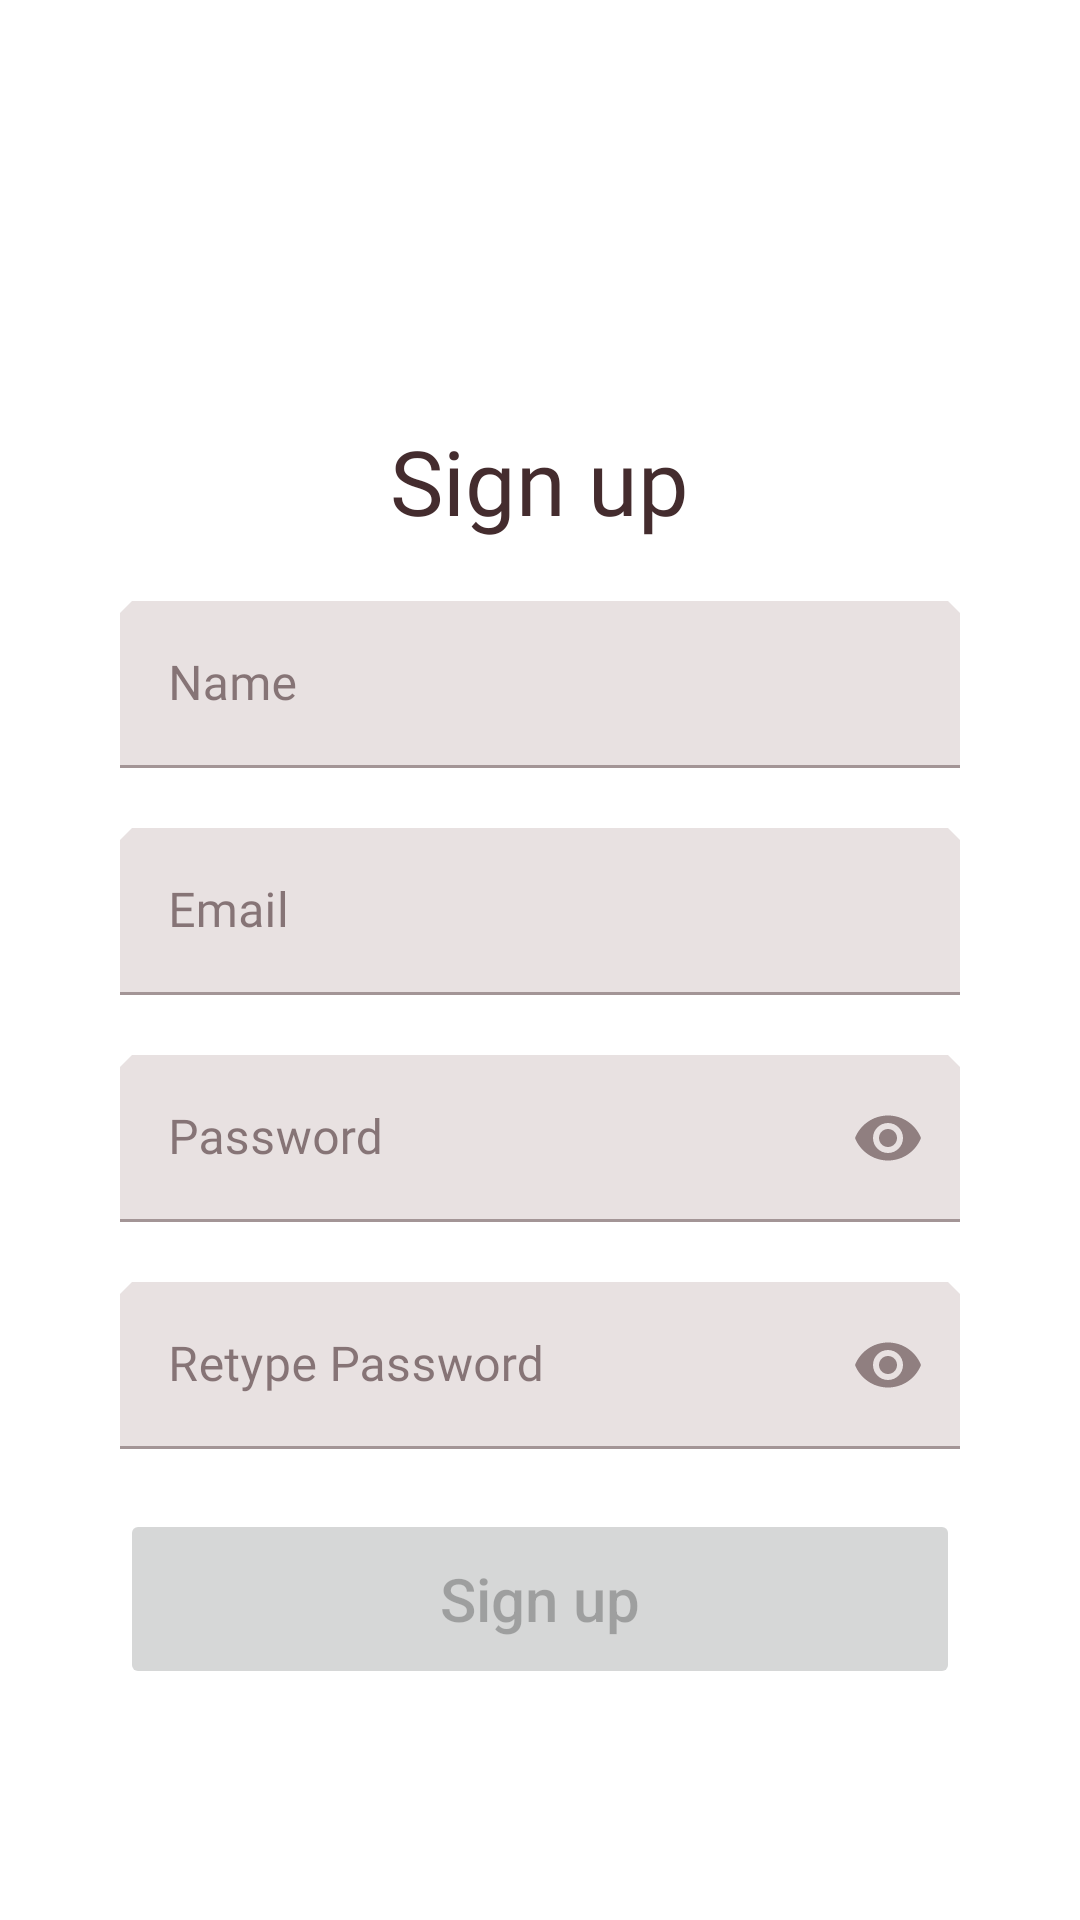

Produce the Android XML layout that renders to this screen, including the resource entries it uses.
<!-- AndroidManifest.xml: application theme AppTheme -->
<!-- res/layout/activity_signup.xml -->
<?xml version="1.0" encoding="utf-8"?>
<ScrollView xmlns:android="http://schemas.android.com/apk/res/android"
    xmlns:app="http://schemas.android.com/apk/res-auto"
    xmlns:tools="http://schemas.android.com/tools"
    android:layout_width="match_parent"
    android:layout_height="match_parent"
    tools:context=".SignUp">

    <LinearLayout
        android:layout_width="match_parent"
        android:layout_height="wrap_content"
        android:orientation="vertical"
        android:layout_marginTop="100dp"
        android:padding="40dp">

        <TextView
            android:layout_width="wrap_content"
            android:layout_height="wrap_content"
            android:text="@string/sign_up_wu"
            android:layout_marginBottom="20dp"
            android:layout_gravity="center_horizontal"
            android:fontFamily="@font/dancing_script"
            android:textColor="@color/shrine_pink_900"
            android:textSize="30sp"/>

        <com.google.android.material.textfield.TextInputLayout
            android:layout_width="match_parent"
            android:layout_height="wrap_content"
            android:hint="@string/name"
            app:hintTextColor="@color/shrine_pink_900">

            <com.google.android.material.textfield.TextInputEditText
                android:layout_width="match_parent"
                android:layout_height="wrap_content"
                android:id="@+id/edtTxtSignUpName"
                />
        </com.google.android.material.textfield.TextInputLayout>

        <com.google.android.material.textfield.TextInputLayout
            android:layout_width="match_parent"
            android:layout_height="wrap_content"
            android:hint="@string/email"
            app:hintTextColor="@color/shrine_pink_900"
            android:layout_marginTop="20dp">

            <com.google.android.material.textfield.TextInputEditText
                android:layout_width="match_parent"
                android:layout_height="wrap_content"
                android:id="@+id/edtTxtSignUpEmail"
                />
        </com.google.android.material.textfield.TextInputLayout>

        <com.google.android.material.textfield.TextInputLayout
            android:layout_width="match_parent"
            android:layout_height="wrap_content"
            android:hint="@string/password"
            app:hintTextColor="@color/shrine_pink_900"
            android:layout_marginTop="20dp"
            app:endIconMode="password_toggle">

            <com.google.android.material.textfield.TextInputEditText
                android:layout_width="match_parent"
                android:layout_height="wrap_content"
                android:id="@+id/edtTxtSignUpPassword"
                android:inputType="textPassword"
                />
        </com.google.android.material.textfield.TextInputLayout>

        <com.google.android.material.textfield.TextInputLayout
            android:layout_width="match_parent"
            android:layout_height="wrap_content"
            android:hint="@string/retype_password"
            app:hintTextColor="@color/shrine_pink_900"
            app:endIconMode="password_toggle"
            android:layout_marginTop="20dp">

            <com.google.android.material.textfield.TextInputEditText
                android:layout_width="match_parent"
                android:layout_height="wrap_content"
                android:id="@+id/edtTxtPasswordConfirmation"
                android:inputType="textPassword"
                />
        </com.google.android.material.textfield.TextInputLayout>

        <Button
            android:id="@+id/btnSignUp"
            android:enabled="false"
            android:layout_width="match_parent"
            android:layout_height="60dp"
            android:layout_gravity="center_horizontal"
            android:layout_marginTop="20dp"
            android:text="@string/sign_up_wu"
            android:textSize="20sp"
            app:layout_constraintBottom_toBottomOf="parent"
            app:layout_constraintEnd_toEndOf="parent"
            app:layout_constraintStart_toStartOf="parent" />


    </LinearLayout>

</ScrollView>
<!-- resources referenced by this layout -->
<resources>
  <color name="shrine_pink_900">#442C2E</color>
  <string name="email">Email</string>
  <string name="name">Name</string>
  <string name="password">Password</string>
  <string name="retype_password">Retype Password</string>
  <string name="sign_up_wu">Sign up</string>
  <style name="AppTheme" parent="Theme.MaterialComponents.Light">
          <item name="colorPrimary">@color/shrine_pink_100</item>
          <item name="colorPrimaryVariant">@color/shrine_pink_300</item>
          <item name="colorPrimaryDark">@color/shrine_pink_900</item>
          <item name="colorOnPrimary">@color/shrine_pink_900</item>
          <item name="colorSurface">@color/surface_pink</item>
          <item name="colorOnSurface">@color/shrine_pink_900</item>
          <item name="colorError">@color/warning_red</item>
  
  
          <item name="android:statusBarColor">?attr/colorPrimaryVariant</item>
          <item name="textAppearanceHeadline6">@style/TextAppearance.AppCompat.Headline6</item>
  
  
  
          <item name="textAppearanceButton">@style/TextAppearance.App.Button</item>
          <item name="shapeAppearanceSmallComponent">@style/ShapeAppearance.App.SmallComponent</item>
          <item name="textAllCaps">false</item>
  
  
          <item name="textAppearanceSubtitle1">@style/TextAppearance.App.Subtitle1</item>
          <item name="textAppearanceCaption">@style/TextAppearance.App.Caption</item>
  
  
          <item name="textAppearanceLargePopupMenu">@style/TextAppearance.App.Subtitle1</item>
          <item name="textAppearanceSmallPopupMenu">@style/TextAppearance.App.Subtitle1</item>
          <item name="popupMenuBackground">@drawable/custom_popup_background</item>
  
      </style>
  <color name="shrine_pink_100">#FEDBD0</color>
  <color name="shrine_pink_300">#fdc8b7</color>
  <color name="surface_pink">#FFFBFA</color>
  <color name="warning_red">#FF261B</color>
  <style name="TextAppearance.AppCompat.Headline6" parent="TextAppearance.MaterialComponents.Headline6">
          <item name="fontFamily">@font/open_sans</item>
          <item name="android:fontFamily">@font/open_sans</item>
      </style>
  <style name="TextAppearance.App.Button" parent="TextAppearance.MaterialComponents.Button">
          <item name="fontFamily">@font/open_sans</item>
          <item name="android:fontFamily">@font/open_sans</item>
      </style>
  <style name="ShapeAppearance.App.SmallComponent" parent="ShapeAppearance.MaterialComponents.SmallComponent">
          <item name="cornerFamily">cut</item>
          <item name="cornerSize">4dp</item>
      </style>
  <style name="TextAppearance.App.Subtitle1" parent="TextAppearance.MaterialComponents.Subtitle1">
          <item name="fontFamily">@font/open_sans</item>
          <item name="android:fontFamily">@font/open_sans</item>
      </style>
  <style name="TextAppearance.App.Caption" parent="TextAppearance.MaterialComponents.Caption">
          <item name="fontFamily">@font/open_sans</item>
          <item name="android:fontFamily">@font/open_sans</item>
      </style>
  <!-- drawable custom_popup_background (drawable) -->
  <?xml version="1.0" encoding="utf-8"?>
      <shape xmlns:android="http://schemas.android.com/apk/res/android">
          <solid android:color="?attr/colorSurface"/>
          <corners
              android:radius="16dp"/>
          <padding
              android:bottom="8dp"
              android:top="8dp"/>
      </shape>
</resources>
